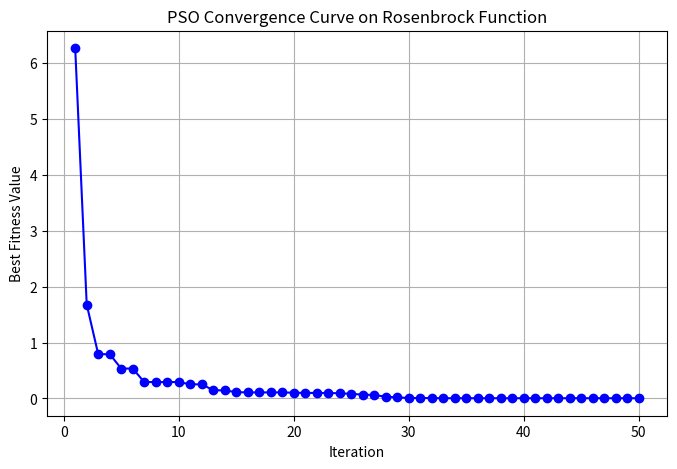

Python code for this plot:
"""
===============================================
   PARTICLE SWARM OPTIMIZATION (PSO) Algorithm
   Example: Minimizing the Rosenbrock Function
===============================================

# --- Algorithm Steps ---
1. Initialize a swarm of particles with:
   - Random positions p[i] within bounds.
   - Random velocities v[i].
2. Evaluate fitness f[i] for each particle using the objective function (Rosenbrock).
3. Set each particle’s best-known position (pbest) to its initial position.
4. Identify the global best particle (gbest) having the lowest fitness.
5. Repeat for a fixed number of iterations:
   a. For each particle:
      - Update velocity:
        v = w*v + c1*r1*(pbest - pos) + c2*r2*(gbest - pos)
      - Update position:
        pos = pos + v
      - Clip positions within bounds.
   b. Evaluate new fitness values.
   c. Update personal best (pbest) and global best (gbest).
6. Return the best position (solution) and its fitness value.

# --- Pseudocode ---
Initialize w, c1, c2, bounds, and number of particles N
For each particle i:
    Randomly initialize position p[i] and velocity v[i]
    Evaluate fitness f[i] = F(p[i])
    pbest[i] = p[i]
Set gbest = best(pbest)

For iteration t = 1 to max_iter:
    For each particle i:
        v[i] = w*v[i] + c1*r1*(pbest[i]-p[i]) + c2*r2*(gbest-p[i])
        p[i] = p[i] + v[i]
        Keep p[i] within bounds
        Evaluate fitness f[i]
        If f[i] < pbest_fitness[i]:
            pbest[i] = p[i]
    Update gbest as best of pbest
Output gbest and its fitness
"""
import numpy as np
import matplotlib.pyplot  as plt
def rosenbrock(x,y):
    return (1 - x)**2 + 100*(y - x**2)**2
    # return (1 - x)**2 + 100*(y - x**2)**2

w = 0.4
iter = 50
n = 20
c1 , c2 = 1.5, 1.5
b = (-5,5)

p = np.random.uniform(b[0],b[1],(n,2))
v = np.random.uniform(-1,1,(n,2))

pb = p.copy()
pf = np.array([rosenbrock(*x) for x in p])
best_index = np.argmin(pf)

gb = pb[best_index]
gf = np.min(pf)
best_fitness_each_iter = []

for t in range(iter):
    r1, r2 = np.random.rand(n,2), np.random.rand(n,2)
    v = w * v + c1*r1*(pb - p) + c2*r2*(gb - p)
    # v = w*v + c1*r1*(pb - p) + c2*r2*(gb - p)
    p = np.clip(p+v, b[0],b[1])

    fitness = np.array([rosenbrock(*x) for x in p])
    for i in range(n):
        if(fitness[i] < pf[i]):
            pf[i] = fitness[i]
            pb[i] = p[i].copy()
    
    best = np.argmin(pf)
    gb, gf = pb[best], pf[best]
    best_fitness_each_iter.append(gf)


    print(f"Iter {t+1}: Best = {gb}, Fitness = {gf:.6f}")

# --- Visualization: Convergence Graph ---
plt.figure(figsize=(8,5))
plt.plot(range(1, iter+1), best_fitness_each_iter, marker='o', color='blue')
plt.title("PSO Convergence Curve on Rosenbrock Function")
plt.xlabel("Iteration")
plt.ylabel("Best Fitness Value")
plt.grid(True)
plt.show()
